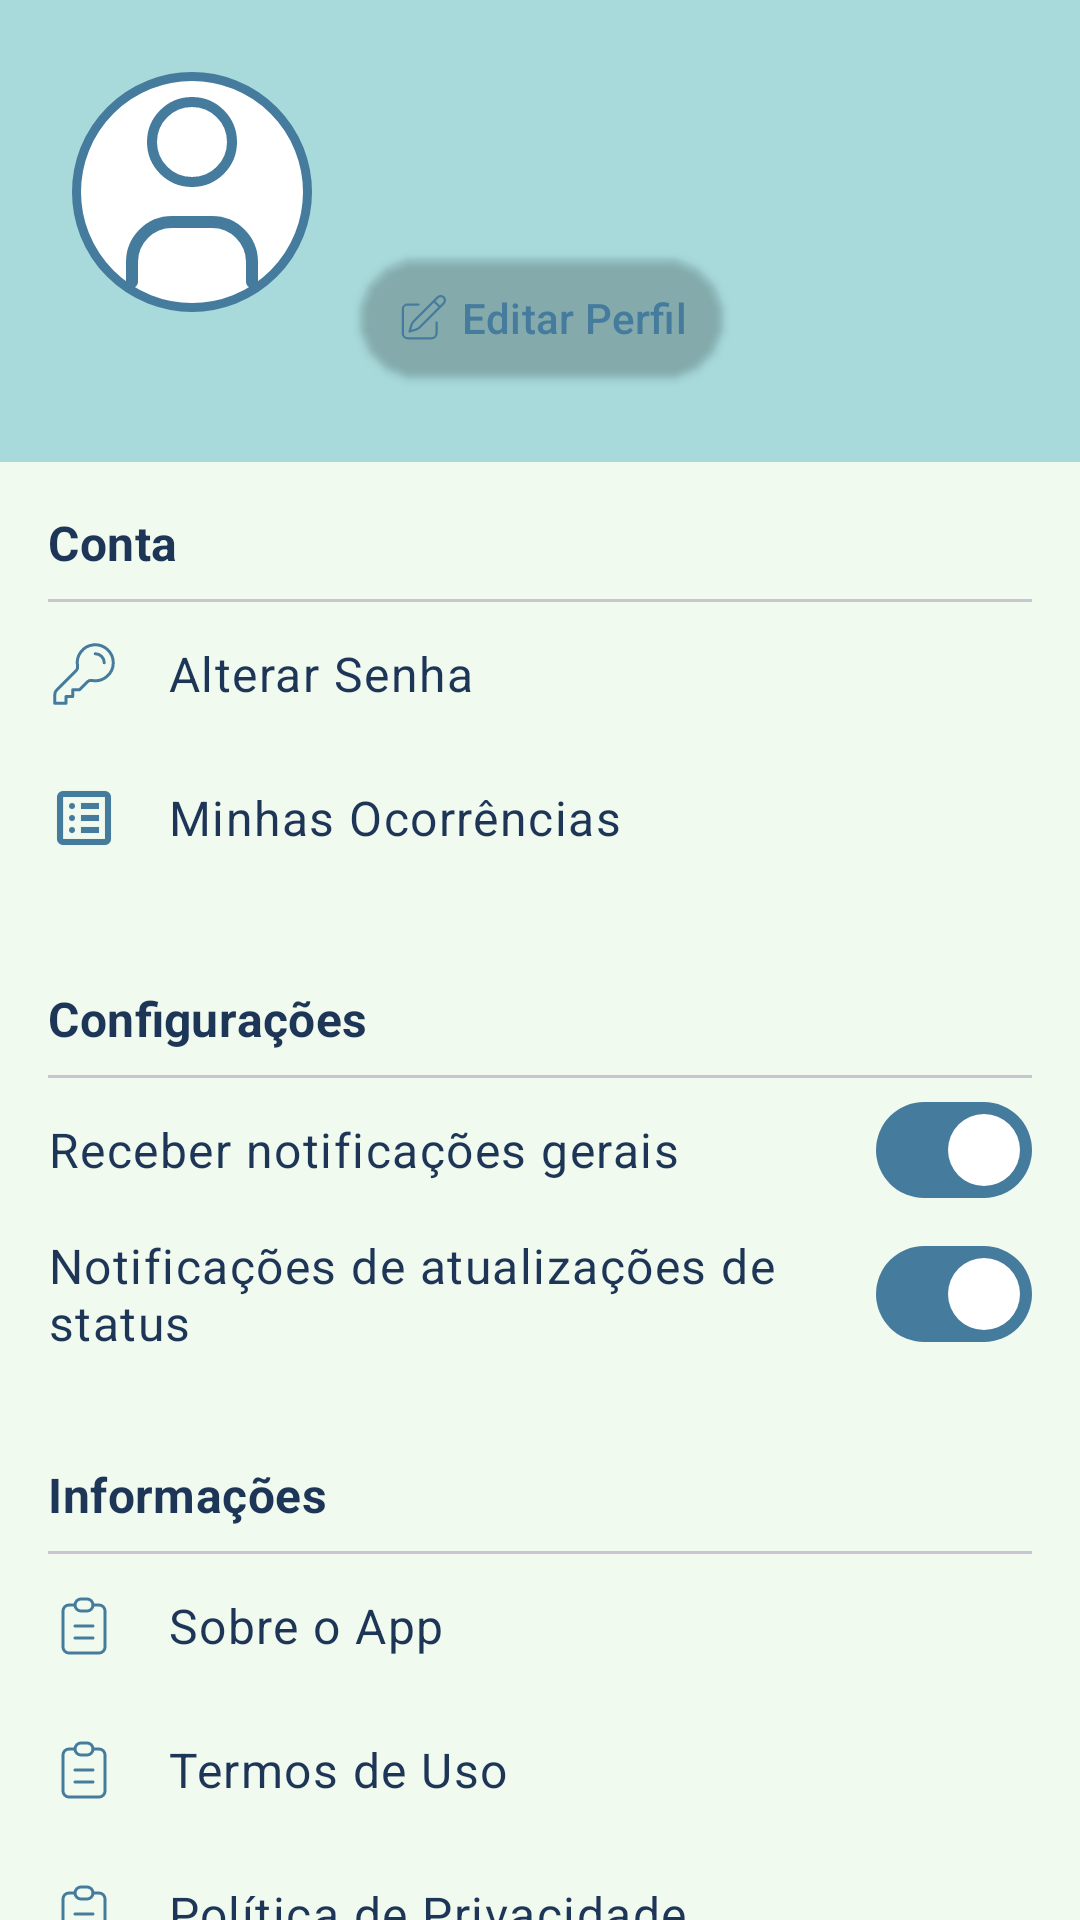

The Android layout XML behind this screen, and the referenced resources:
<!-- AndroidManifest.xml: application theme Theme.ConectaTangara -->
<!-- res/layout/fragment_profile.xml -->
<?xml version="1.0" encoding="utf-8"?>
<androidx.core.widget.NestedScrollView
        xmlns:android="http://schemas.android.com/apk/res/android"
        xmlns:app="http://schemas.android.com/apk/res-auto"
        xmlns:tools="http://schemas.android.com/tools"
        android:layout_width="match_parent"
        android:layout_height="match_parent"
        android:background="@color/honeydew"
        tools:context=".fragments.ProfileFragment">

    <LinearLayout
            android:layout_width="match_parent"
            android:layout_height="wrap_content"
            android:orientation="vertical"
            android:paddingBottom="16dp">

        <androidx.constraintlayout.widget.ConstraintLayout
                android:layout_width="match_parent"
                android:layout_height="wrap_content"
                android:background="@color/non_photo_blue"
                android:padding="24dp">

            <ImageView
                    android:id="@+id/iv_profile_avatar"
                    android:layout_width="80dp"
                    android:layout_height="80dp"
                    android:background="@drawable/circular_background_placeholder"
                    android:contentDescription="@string/profile_user_avatar_description"
                    android:src="@drawable/ic_profile_avatar_placeholder"
                    app:layout_constraintStart_toStartOf="parent"
                    app:layout_constraintTop_toTopOf="parent"
                    tools:srcCompat="@tools:sample/avatars" />

            <TextView
                    android:id="@+id/tv_profile_user_name"
                    android:layout_width="0dp"
                    android:layout_height="wrap_content"
                    android:layout_marginStart="16dp"
                    android:textAppearance="?attr/textAppearanceHeadline6"
                    android:textColor="@color/berkeley_blue"
                    android:textStyle="bold"
                    app:layout_constraintStart_toEndOf="@id/iv_profile_avatar"
                    app:layout_constraintTop_toTopOf="@id/iv_profile_avatar"
                    app:layout_constraintEnd_toEndOf="parent"
                    tools:text="@string/profile_user_name_placeholder" />

            <TextView
                    android:id="@+id/tv_profile_user_email"
                    android:layout_width="0dp"
                    android:layout_height="wrap_content"
                    android:layout_marginStart="16dp"
                    android:layout_marginTop="4dp"
                    android:textAppearance="?attr/textAppearanceBody2"
                    android:textColor="@color/cerulean"
                    app:layout_constraintStart_toEndOf="@id/iv_profile_avatar"
                    app:layout_constraintTop_toBottomOf="@id/tv_profile_user_name"
                    app:layout_constraintEnd_toEndOf="parent"
                    tools:text="@string/profile_user_email_placeholder" />

            <com.google.android.material.button.MaterialButton
                    android:id="@+id/button_edit_profile"
                    style="?attr/borderlessButtonStyle"
                    android:layout_width="wrap_content"
                    android:layout_height="wrap_content"
                    android:layout_marginTop="8dp"
                    android:text="@string/profile_edit_profile"
                    android:textColor="@color/cerulean"
                    app:icon="@drawable/ic_edit_profile"
                    app:iconTint="@color/cerulean"
                    app:layout_constraintStart_toStartOf="@id/tv_profile_user_email"
                    app:layout_constraintTop_toBottomOf="@id/tv_profile_user_email"/>

        </androidx.constraintlayout.widget.ConstraintLayout>

        
        <TextView
                style="@style/ProfileSectionHeader"
                android:text="@string/profile_section_account"/>
        

        <com.google.android.material.divider.MaterialDivider
                android:layout_width="match_parent"
                android:layout_height="wrap_content"
                android:layout_marginStart="16dp"
                android:layout_marginEnd="16dp"/>

        <TextView
                android:id="@+id/tv_change_password"
                style="@style/ProfileMenuItem"
                app:drawableStartCompat="@drawable/ic_change_password"
                android:text="@string/profile_change_password" />

        <TextView
                android:id="@+id/tv_my_occurrences_shortcut"
                style="@style/ProfileMenuItem"
                app:drawableStartCompat="@drawable/ic_my_occurrences"
                android:text="@string/profile_my_occurrences_shortcut" />

        <TextView
                style="@style/ProfileSectionHeader"
                android:layout_marginTop="16dp"
                android:text="@string/profile_section_settings"/>

        <com.google.android.material.divider.MaterialDivider
                android:layout_width="match_parent"
                android:layout_height="wrap_content"
                android:layout_marginStart="16dp"
                android:layout_marginEnd="16dp"/>

        <com.google.android.material.materialswitch.MaterialSwitch
                android:id="@+id/switch_notifications_general"
                style="@style/ProfileSwitchItem"
                android:text="@string/profile_setting_notifications_general"
                android:checked="true"/>

        <com.google.android.material.materialswitch.MaterialSwitch
                android:id="@+id/switch_notifications_status"
                style="@style/ProfileSwitchItem"
                android:text="@string/profile_setting_notifications_status_updates"
                android:checked="true"/>

        <TextView
                style="@style/ProfileSectionHeader"
                android:layout_marginTop="16dp"
                android:text="@string/profile_section_information"/>

        <com.google.android.material.divider.MaterialDivider
                android:layout_width="match_parent"
                android:layout_height="wrap_content"
                android:layout_marginStart="16dp"
                android:layout_marginEnd="16dp"/>

        <TextView
                android:id="@+id/tv_about_app"
                style="@style/ProfileMenuItem"
                app:drawableStartCompat="@drawable/ic_info_outline"
                android:text="@string/profile_about_app" />

        <TextView
                android:id="@+id/tv_terms_of_use"
                style="@style/ProfileMenuItem"
                app:drawableStartCompat="@drawable/ic_info_outline"
                android:text="@string/profile_terms_of_use" />

        <TextView
                android:id="@+id/tv_privacy_policy"
                style="@style/ProfileMenuItem"
                app:drawableStartCompat="@drawable/ic_info_outline"
                android:text="@string/profile_privacy_policy" />

        <com.google.android.material.button.MaterialButton
                android:id="@+id/button_logout"
                android:layout_width="match_parent"
                android:layout_height="wrap_content"
                android:layout_marginStart="16dp"
                android:layout_marginTop="32dp"
                android:layout_marginEnd="16dp"
                android:text="@string/profile_logout"
                android:textColor="@color/white"
                app:backgroundTint="@color/red_pantone"
                app:icon="@drawable/ic_logout"
                app:iconTint="@color/white"/>

    </LinearLayout>
</androidx.core.widget.NestedScrollView>
<!-- resources referenced by this layout -->
<resources>
  <color name="berkeley_blue">#1D3557</color>
  <color name="cerulean">#457B9D</color>
  <color name="honeydew">#F1FAEE</color>
  <color name="non_photo_blue">#A8DADC</color>
  <color name="red_pantone">#E63946</color>
  <color name="white">#FFFFFF</color>
  <!-- drawable circular_background_placeholder (drawable) -->
  <?xml version="1.0" encoding="utf-8"?>
  <shape xmlns:android="http://schemas.android.com/apk/res/android"
         android:shape="oval">
      <solid android:color="@color/white"/>
      <stroke android:width="3dp"
              android:color="@color/cerulean"/>
  </shape>
  <!-- drawable ic_change_password (drawable) -->
  <vector xmlns:android="http://schemas.android.com/apk/res/android"
      android:width="24dp"
      android:height="24dp"
      android:viewportWidth="24"
      android:viewportHeight="24">
    <path
        android:pathData="M15.75,5.25a3,3 0,0 1,3 3m3,0a6,6 0,0 1,-7.029 5.912c-0.563,-0.097 -1.159,0.026 -1.563,0.43L10.5,17.25H8.25v2.25H6v2.25H2.25v-2.818c0,-0.597 0.237,-1.17 0.659,-1.591l6.499,-6.499c0.404,-0.404 0.527,-1 0.43,-1.563A6,6 0,1 1,21.75 8.25Z"
        android:strokeLineJoin="round"
        android:strokeWidth="1"
        android:fillColor="#00000000"
        android:strokeColor="@color/cerulean"
        android:strokeLineCap="round"/>
  </vector>
  <string name="profile_about_app">Sobre o App</string>
  <string name="profile_change_password">Alterar Senha</string>
  <string name="profile_edit_profile">Editar Perfil</string>
  <string name="profile_logout">Sair</string>
  <string name="profile_my_occurrences_shortcut">Minhas Ocorrências</string>
  <string name="profile_privacy_policy">Política de Privacidade</string>
  <string name="profile_section_account">Conta</string>
  <string name="profile_section_information">Informações</string>
  <string name="profile_section_settings">Configurações</string>
  <string name="profile_setting_notifications_general">Receber notificações gerais</string>
  <string name="profile_setting_notifications_status_updates">Notificações de atualizações de status</string>
  <string name="profile_terms_of_use">Termos de Uso</string>
  <string name="profile_user_avatar_description">Avatar do usuário</string>
  <string name="profile_user_email_placeholder">usuario@email.com</string>
  <string name="profile_user_name_placeholder">Nome do Usuário</string>
  <style name="ProfileSectionHeader" parent="Widget.AppCompat.TextView">
          <item name="android:layout_width">match_parent</item>
          <item name="android:layout_height">wrap_content</item>
          <item name="android:paddingStart">16dp</item>
          <item name="android:paddingEnd">16dp</item>
          <item name="android:paddingTop">16dp</item>
          <item name="android:paddingBottom">8dp</item>
          <item name="android:textAppearance">?attr/textAppearanceSubtitle1</item>
          <item name="android:textColor">@color/berkeley_blue</item>
          <item name="android:textStyle">bold</item>
      </style>
  <style name="ProfileSwitchItem" parent="Widget.Material3.CompoundButton.MaterialSwitch">
          <item name="android:layout_width">match_parent</item>
          <item name="android:layout_height">wrap_content</item>
          <item name="android:minHeight">48dp</item>
          <item name="android:paddingStart">16dp</item>
          <item name="android:paddingEnd">16dp</item>
          <item name="android:textAppearance">?attr/textAppearanceBody1</item>
          <item name="android:textColor">@color/berkeley_blue</item>
      </style>
  <style name="Widget.ConectaTangara.Button" parent="Widget.Material3.Button">
          <item name="backgroundTint">@color/cerulean</item>
          <item name="android:textColor">@color/white</item>
          <item name="cornerRadius">24dp</item>
          <item name="android:paddingTop">12dp</item>
          <item name="android:paddingBottom">12dp</item>
          <item name="android:elevation">2dp</item>
      </style>
</resources>
